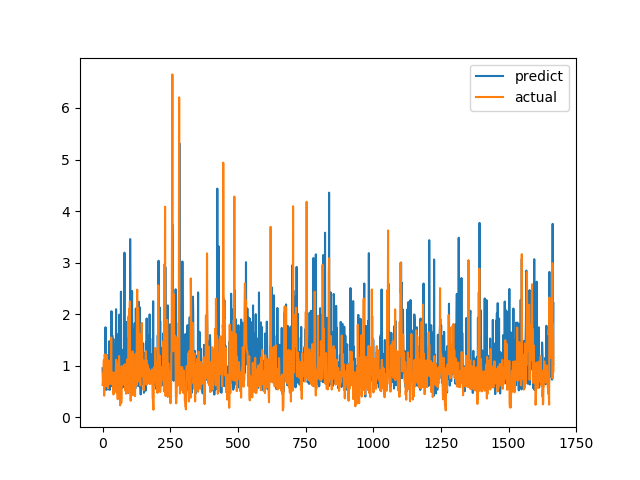

Source data for this figure (header and first rows):
predict, actual
0.9505, 0.6238
0.797, 0.6915
0.6431, 0.8558
0.8184, 0.7094
0.9149, 1.015
0.7436, 1.116
0.7156, 0.4183
0.8096, 1.002
0.6203, 1.219
0.7323, 1.143
1.436, 0.6528
1.746, 0.6747
0.9617, 0.601
0.5292, 0.6695
1.08, 0.6538
0.7667, 0.7814
0.7757, 1.206
0.9857, 0.8469
1.205, 0.8286
0.6785, 0.6482
0.8675, 0.5624
0.5386, 0.7183
0.9244, 1.1
0.8993, 0.9542
0.6639, 0.729
1.476, 0.6694
0.7795, 0.8631
0.5315, 0.6465
1.205, 0.8223
0.8451, 0.9236
1.143, 0.8301
0.5994, 1.067
1.207, 1.546
2.057, 0.6827
1.488, 0.6386
1.347, 0.6464
1.589, 0.6881
0.899, 0.7274
0.8207, 0.65
0.9154, 0.8694
1.521, 0.4409
0.7474, 0.4519
0.577, 0.7575
0.8101, 0.4952
0.7184, 0.6851
1.416, 0.7244
0.9314, 0.8654
0.6771, 0.74
0.7998, 0.8071
0.7791, 0.8204
2.096, 1.114
0.6628, 1.109
1.618, 0.4751
0.8505, 1.039
0.7175, 0.9458
1.023, 0.7878
0.9328, 0.3505
1.49, 0.9368
0.6261, 0.9868
0.983, 0.647
... 1,607 more rows
